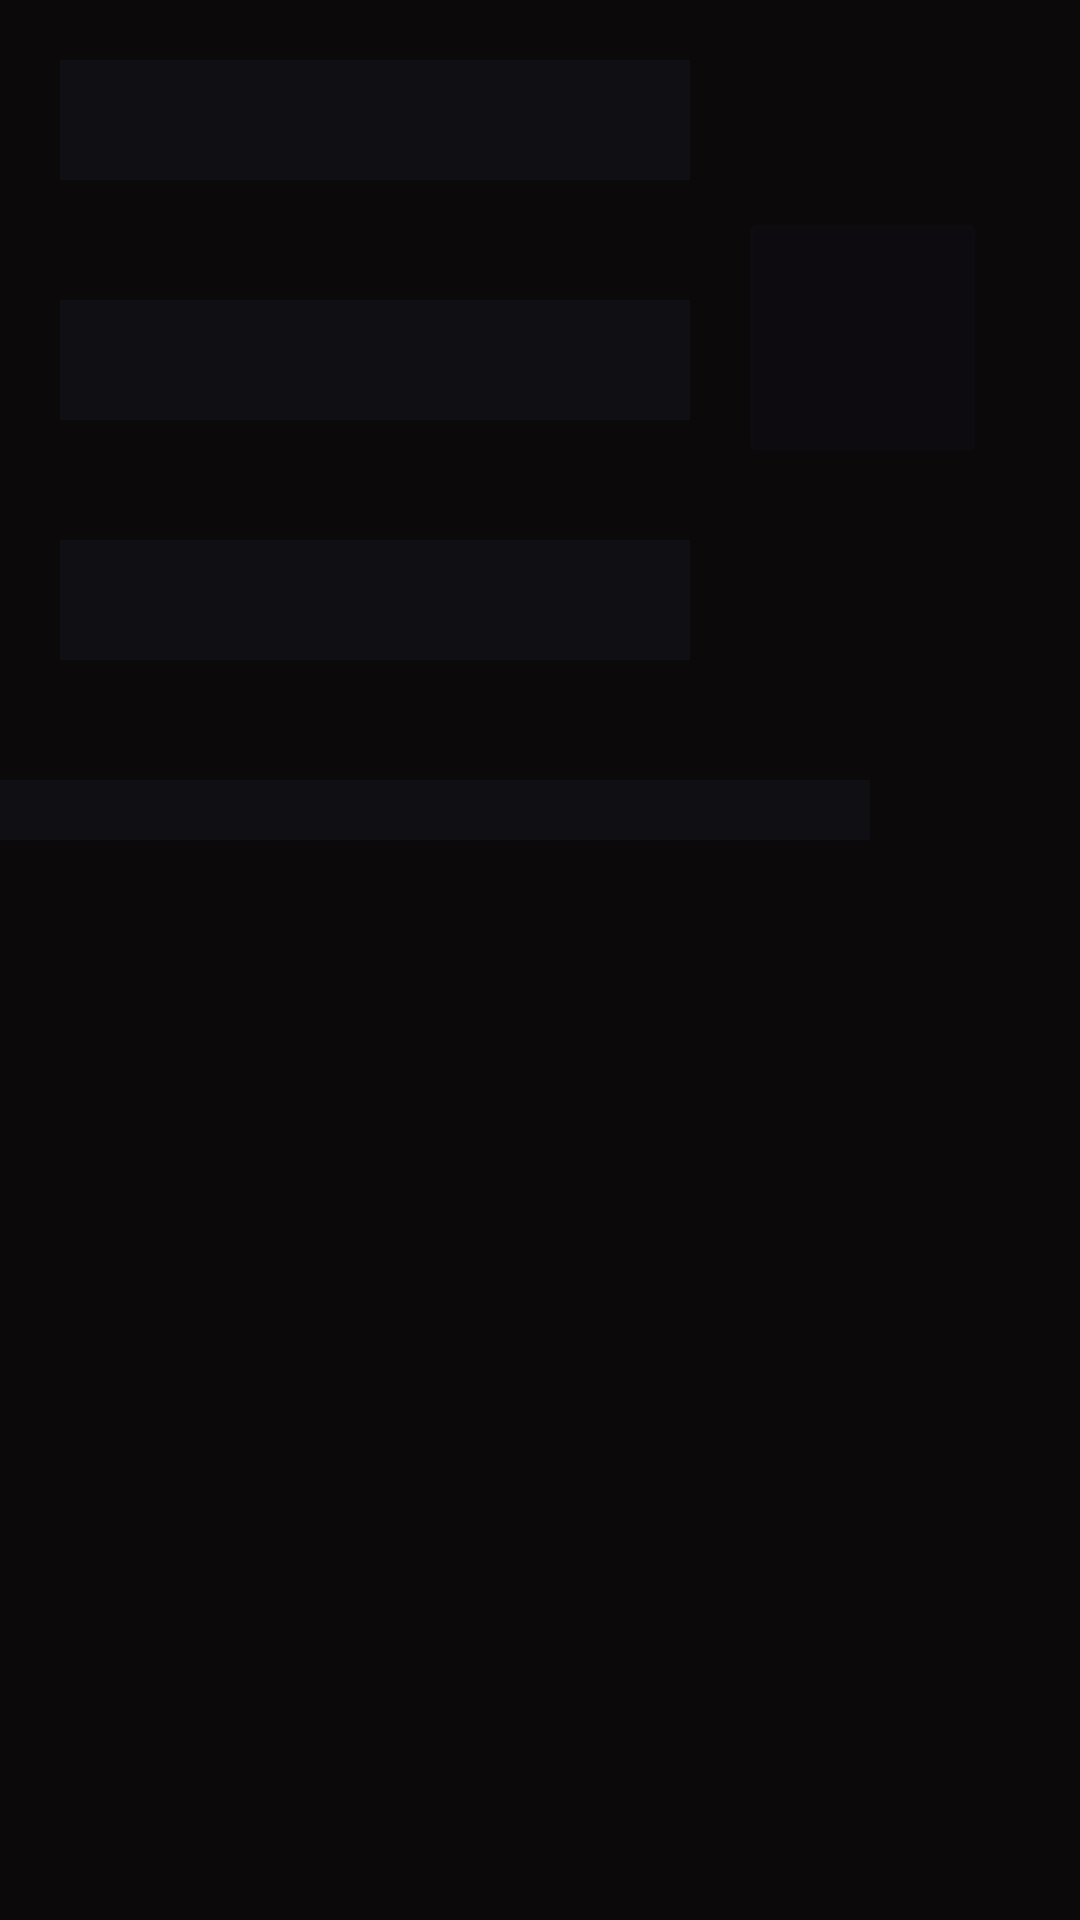

Android layout source for this screen:
<!-- AndroidManifest.xml: application theme Theme.AppCompat.NoActionBar -->
<!-- res/layout/positionsloading_placeholder.xml -->
<?xml version="1.0" encoding="utf-8"?>
<RelativeLayout android:layout_width="match_parent"
    android:layout_height="match_parent"
    android:id="@+id/loadplaceholder"
    android:background="@color/night"
    xmlns:android="http://schemas.android.com/apk/res/android"
    xmlns:app="http://schemas.android.com/apk/res-auto">

    <LinearLayout
        android:layout_width="250dp"
        android:orientation="vertical"
        android:id="@+id/linearfirst"
        android:layout_height="wrap_content">

        <View
            android:layout_width="wrap_content"
            android:fontFamily="@font/open"
            android:padding="10dp"
            android:textAllCaps="true"
            android:layout_margin="20dp"
            android:background="@color/tabcolotransptranstoo"
            android:textSize="@dimen/radius_16"
            android:text="Positions"
            android:layout_height="40dp"/>

        <View
            android:layout_width="wrap_content"
            android:fontFamily="@font/open"
            android:padding="10dp"
            android:id="@+id/txtTotalRisk"
            android:layout_margin="20dp"
            android:background="@color/tabcolotransptranstoo"
            android:layout_height="40dp"/>
        <View
            android:layout_width="wrap_content"
            android:fontFamily="@font/open"
            android:padding="10dp"
            android:layout_margin="20dp"
            android:background="@color/tabcolotransptranstoo"
            android:textAllCaps="true"
            android:layout_height="40dp"/>

    </LinearLayout>

    <androidx.cardview.widget.CardView
        android:layout_width="75dp"
        android:layout_marginTop="75dp"
        android:alpha="0.5"
        app:cardBackgroundColor="@color/tabcolotransptranstoo"
        android:padding="@dimen/padd_10"
        android:layout_toRightOf="@+id/linearfirst"
        android:layout_height="75dp">

        <View
            android:id="@+id/thumbnail"
            android:layout_width="match_parent"
            android:layout_height="match_parent"
            android:background="@color/tabcolotransptranstoo"
            />

    </androidx.cardview.widget.CardView>
    <LinearLayout
        android:layout_width="match_parent"
        android:layout_marginTop="@dimen/text_20"
        android:layout_below="@+id/linearfirst"
        android:layout_height="wrap_content">
        <LinearLayout
            android:layout_width="match_parent"
            android:orientation="horizontal"
            android:layout_height="wrap_content">
            <View
                android:layout_width="60dp"
                android:layout_height="20dp"
                android:layout_margin="@dimen/padd_10"
                android:padding="@dimen/padd_10"
                android:background="@color/tabcolotransptranstoo"
                />
            <View
                android:layout_width="60dp"
                android:layout_height="20dp"
                android:layout_margin="@dimen/padd_10"
                android:padding="@dimen/padd_10"
                android:background="@color/tabcolotransptranstoo"
                />
            <View
                android:layout_width="60dp"
                android:layout_height="20dp"
                android:layout_margin="@dimen/padd_10"
                android:padding="@dimen/padd_10"
                android:background="@color/tabcolotransptranstoo"
                />
            <View
                android:layout_width="60dp"
                android:layout_height="20dp"
                android:layout_margin="@dimen/padd_10"
                android:padding="@dimen/padd_10"
                android:background="@color/tabcolotransptranstoo"
                />
            <View
                android:layout_width="50dp"
                android:layout_height="20dp"
                android:layout_margin="@dimen/padd_10"
                android:padding="@dimen/padd_10"
                android:background="@color/tabcolotransptranstoo"
                />


        </LinearLayout>

    </LinearLayout>








</RelativeLayout>
<!-- resources referenced by this layout -->
<resources>
  <color name="night">#0C090A</color>
  <color name="tabcolotransptranstoo">#9911131c</color>
  <dimen name="radius_16">16dp</dimen>
  <dimen name="text_20">20dp</dimen>
  <style name="Theme.AppCompat.NoActionBar" parent="android:Theme.Material.Light.NoActionBar">
          <item name="android:statusBarColor">@color/purple_700</item>
          <item name="android:windowBackground">@color/trade_share_black</item>
          <item name="windowSplashScreenBackground">@color/trade_share_black</item>
      </style>
  <color name="purple_700">#FF3700B3</color>
  <color name="trade_share_black">#0D0D0D</color>
</resources>
